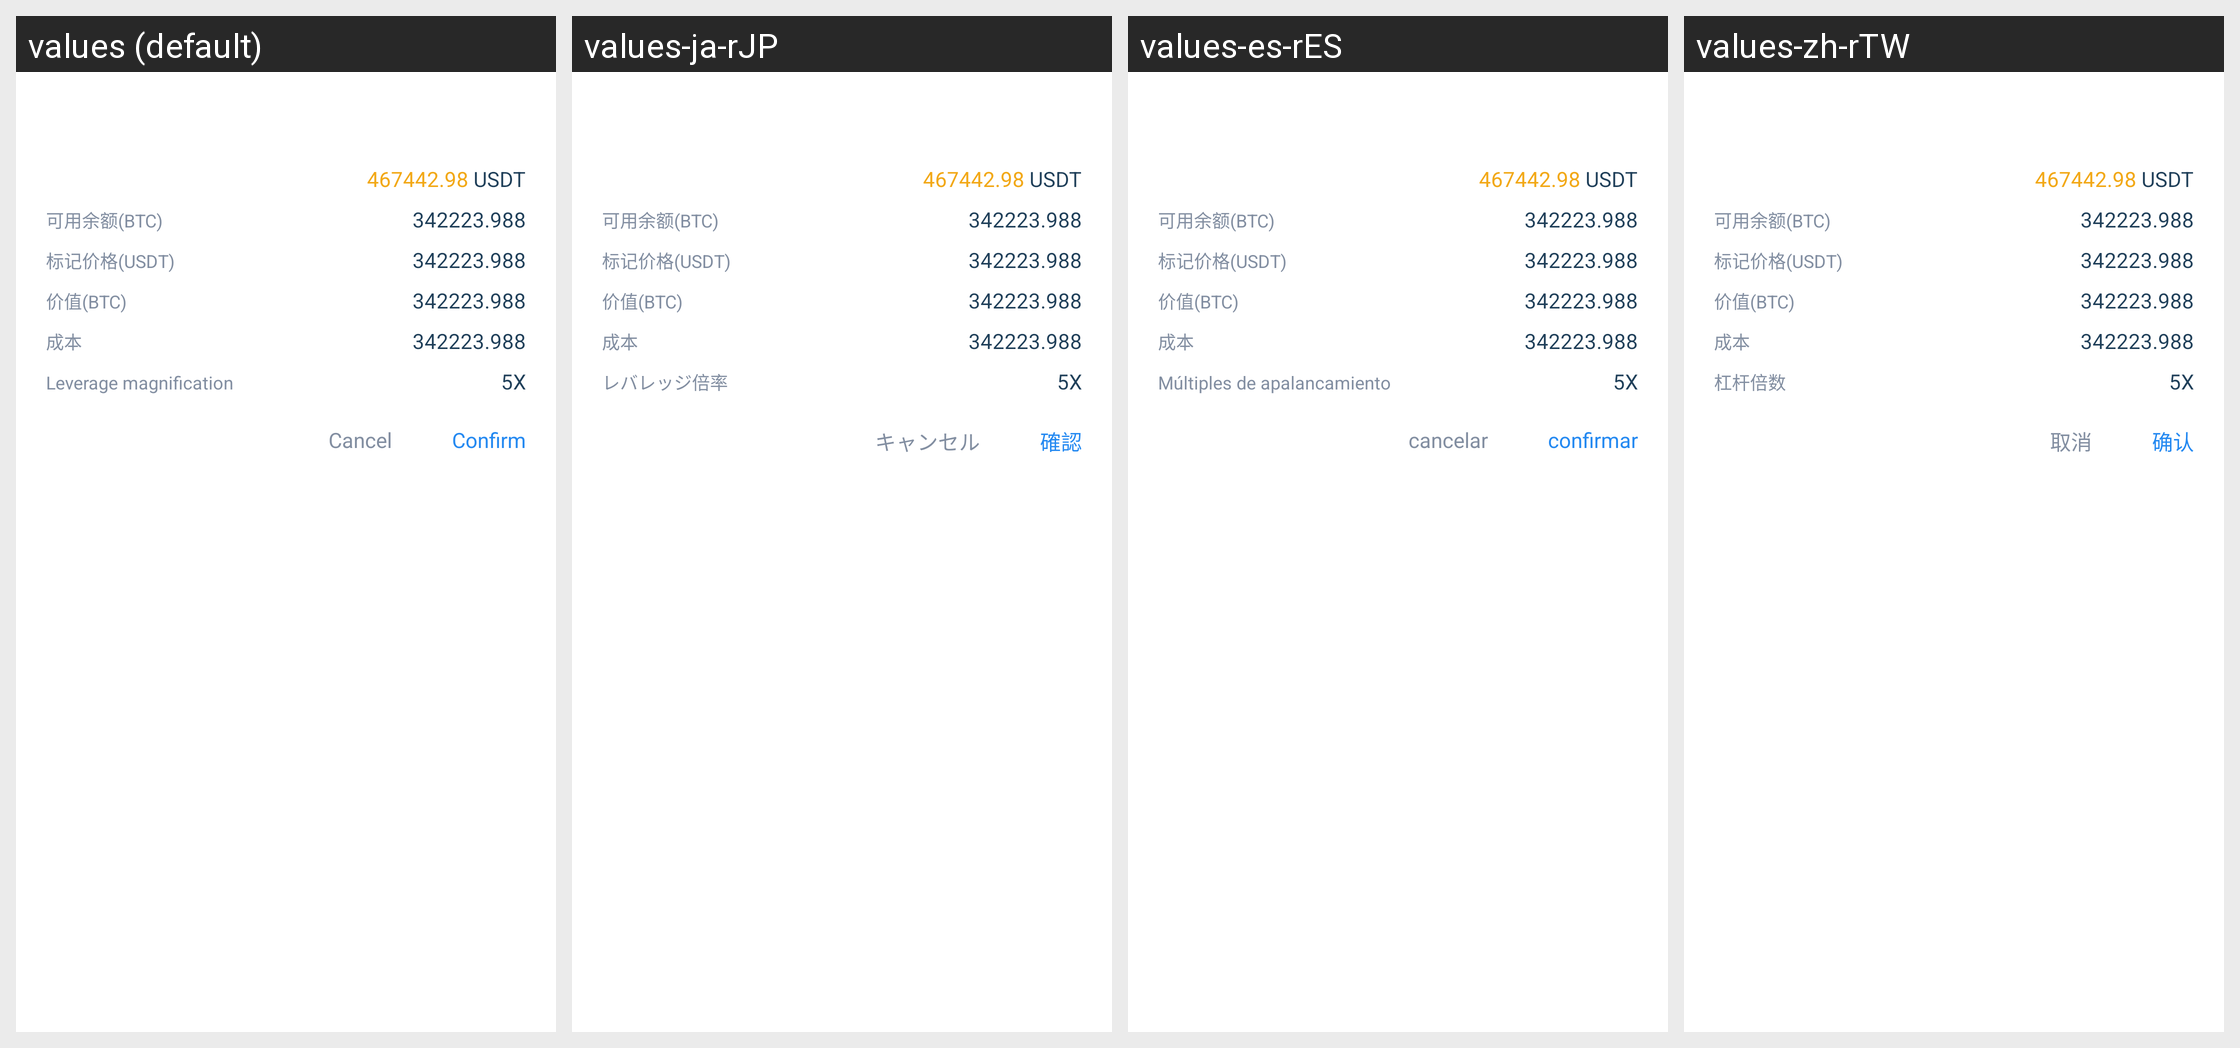

For this localized Android screen grid, give each drawn string resource with its value in every locale shown.
Android screen res/layout/dialog_contract_take_order.xml rendered under 4 locales, left to right: values (default), values-ja-rJP, values-es-rES, values-zh-rTW. Device: Nexus 5 (rendered at 1080×1920; each locale shown at half size, 540×960, under a caption strip naming it); theme AppTheme.
Other locales in the repository, not shown: values-ko-rKR, values-vi-rVN, values-zh.
Strings drawn on this screen, with the default value and each locale's value (text and hints the layout hard-codes, and strings that could not be matched under every locale, appear in the picture but are not listed):

contract_text_lever
  values: Leverage magnification
  values-ja-rJP: レバレッジ倍率
  values-es-rES: Múltiples de apalancamiento
  values-zh-rTW: 杠杆倍数

common_text_btnCancel
  values: Cancel
  values-ja-rJP: キャンセル
  values-es-rES: cancelar
  values-zh-rTW: 取消
